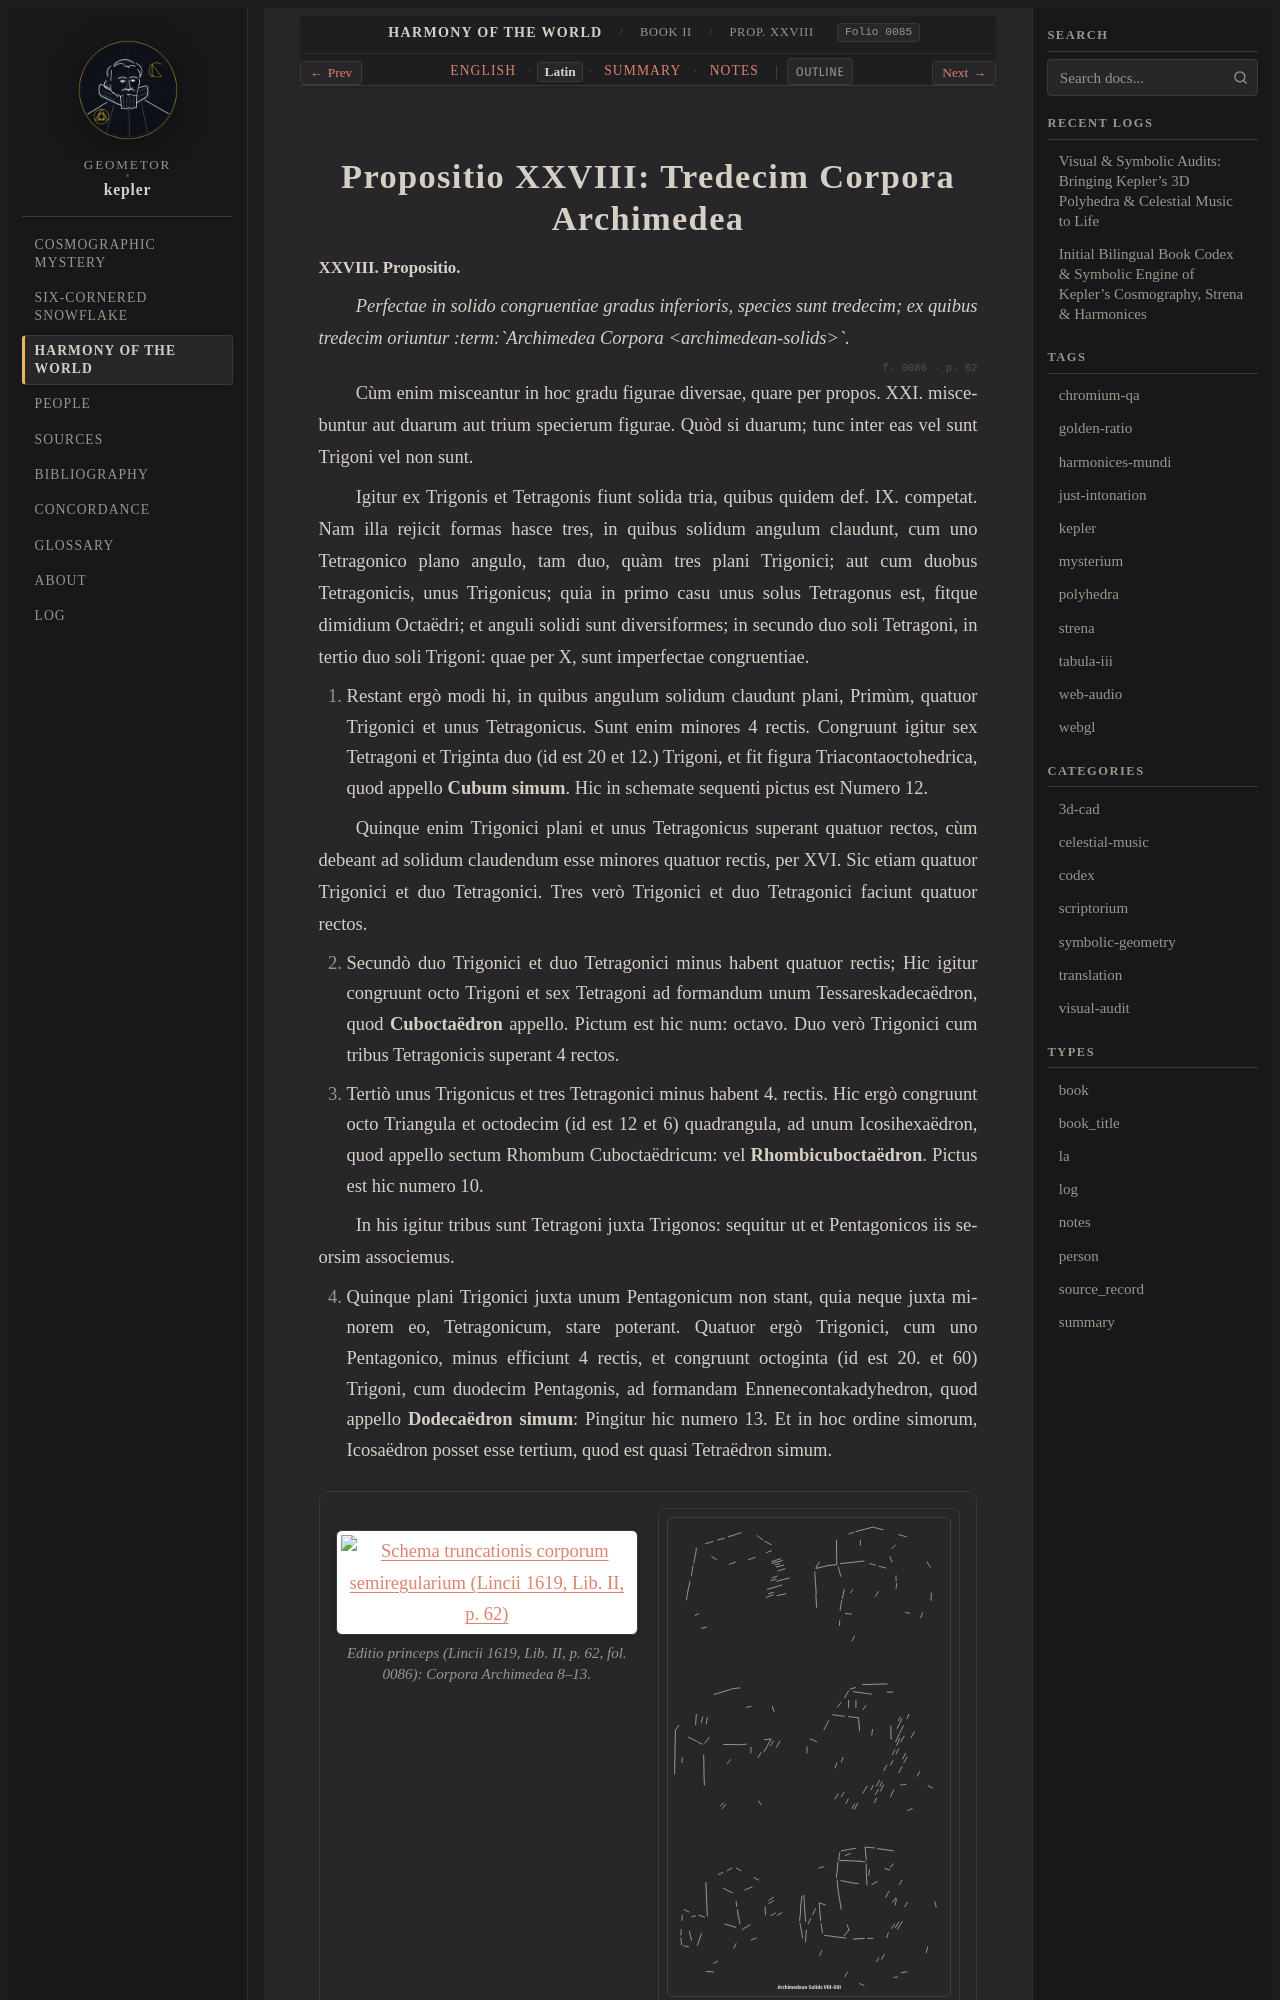

repository: geometor/kepler · page: harmonices_mundi/liber_ii/prop_28/la.html · generator: sphinx

:type: la
:layout: book
:canonical_id: Prop. XXVIII
:order: 17
:folio: harmonices_mundi:0085

.. _hm-liber-ii-prop_28-la:

Propositio XXVIII: Tredecim Corpora Archimedea
==============================================

.. folio:: harmonices_mundi:0085
   :page: p. 61

.. rst-class:: latin-source

**XXVIII. Propositio.**

*Perfectae in solido congruentiae gradus inferioris, species sunt tredecim; ex quibus tredecim oriuntur :term:`Archimedea Corpora <archimedean-solids>`.*

.. folio:: harmonices_mundi:0086
   :page: p. 62

Cùm enim misceantur in hoc gradu figurae diversae, quare per propos. XXI. miscebuntur aut duarum aut trium specierum figurae. Quòd si duarum; tunc inter eas vel sunt Trigoni vel non sunt.

Igitur ex Trigonis et Tetragonis fiunt solida tria, quibus quidem def. IX. competat. Nam illa rejicit formas hasce tres, in quibus solidum angulum claudunt, cum uno Tetragonico plano angulo, tam duo, quàm tres plani Trigonici; aut cum duobus Tetragonicis, unus Trigonicus; quia in primo casu unus solus Tetragonus est, fitque dimidium Octaëdri; et anguli solidi sunt diversiformes; in secundo duo soli Tetragoni, in tertio duo soli Trigoni: quae per X, sunt imperfectae congruentiae.

1. Restant ergò modi hi, in quibus angulum solidum claudunt plani, Primùm, quatuor Trigonici et unus Tetragonicus. Sunt enim minores 4 rectis. Congruunt igitur sex Tetragoni et Triginta duo (id est 20 et 12.) Trigoni, et fit figura Triacontaoctohedrica, quod appello **Cubum simum**. Hic in schemate sequenti pictus est Numero 12.

Quinque enim Trigonici plani et unus Tetragonicus superant quatuor rectos, cùm debeant ad solidum claudendum esse minores quatuor rectis, per XVI. Sic etiam quatuor Trigonici et duo Tetragonici. Tres verò Trigonici et duo Tetragonici faciunt quatuor rectos.

2. Secundò duo Trigonici et duo Tetragonici minus habent quatuor rectis; Hic igitur congruunt octo Trigoni et sex Tetragoni ad formandum unum Tessareskadecaëdron, quod **Cuboctaëdron** appello. Pictum est hic num: octavo. Duo verò Trigonici cum tribus Tetragonicis superant 4 rectos.

3. Tertiò unus Trigonicus et tres Tetragonici minus habent 4. rectis. Hic ergò congruunt octo Triangula et octodecim (id est 12 et 6) quadrangula, ad unum Icosihexaëdron, quod appello sectum Rhombum Cuboctaëdricum: vel **Rhombicuboctaëdron**. Pictus est hic numero 10.

In his igitur tribus sunt Tetragoni juxta Trigonos: sequitur ut et Pentagonicos iis seorsim associemus.

4. Quinque plani Trigonici juxta unum Pentagonicum non stant, quia neque juxta minorem eo, Tetragonicum, stare poterant. Quatuor ergò Trigonici, cum uno Pentagonico, minus efficiunt 4 rectis, et congruunt octoginta (id est 20. et 60) Trigoni, cum duodecim Pentagonis, ad formandam Ennenecontakadyhedron, quod appello **Dodecaëdron simum**: Pingitur hic numero 13. Et in hoc ordine simorum, Icosaëdron posset esse tertium, quod est quasi Tetraëdron simum.

.. container:: kepler-plate-pair

   .. picture:: 0086.g1.png
      :alt: Schema truncationis corporum semiregularium (Lincii 1619, Lib. II, p. 62)
      :caption: Editio princeps (Lincii 1619, Lib. II, p. 62, fol. 0086): Corpora Archimedea 8–13.

   .. picture:: 0086.g1.svg
      :alt: Vectorisatio calibrata (.euclid-graphic): Schema truncationis corporum semiregularium (Lincii 1619, Lib. II, p. 62)
      :caption: Vectorisatio calibrata (0086.g1.svg): Editio princeps (Lincii 1619, Lib. II, p. 62, fol. 0086): Corpora Archimedea 8–13.
